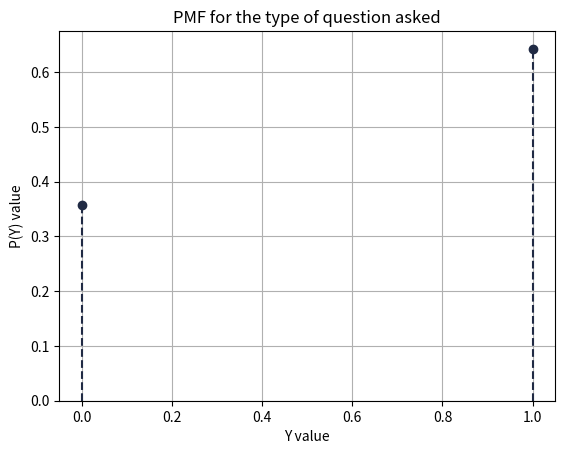

Write Python code to recreate this figure.
import numpy as np
from sympy import *
from scipy.stats import binom
import matplotlib.pyplot as plt

y = 1
p = 9/14
# defining the list of r values
y_values = list(range(y + 1))

pmfValues = [binom.pmf(r, y, p) for r in y_values ]

xVal = y_values
yVal = pmfValues

print("The probabilities of all the events are as follows:")
print("Y\tP(Y)")
for i in range(y + 1):
    print(str(y_values[i]) + "\t" + str(pmfValues[i]))

plt.xlabel("Y value")
plt.ylabel("P(Y) value")
plt.title("PMF for the type of question asked")
plt.plot(xVal, yVal, 'o', color = "#202A44")
plt.vlines(xVal, 0, yVal, linestyle = 'dashed', color = "#202A44")
plt.ylim(bottom = 0)
plt.grid()
plt.show()
